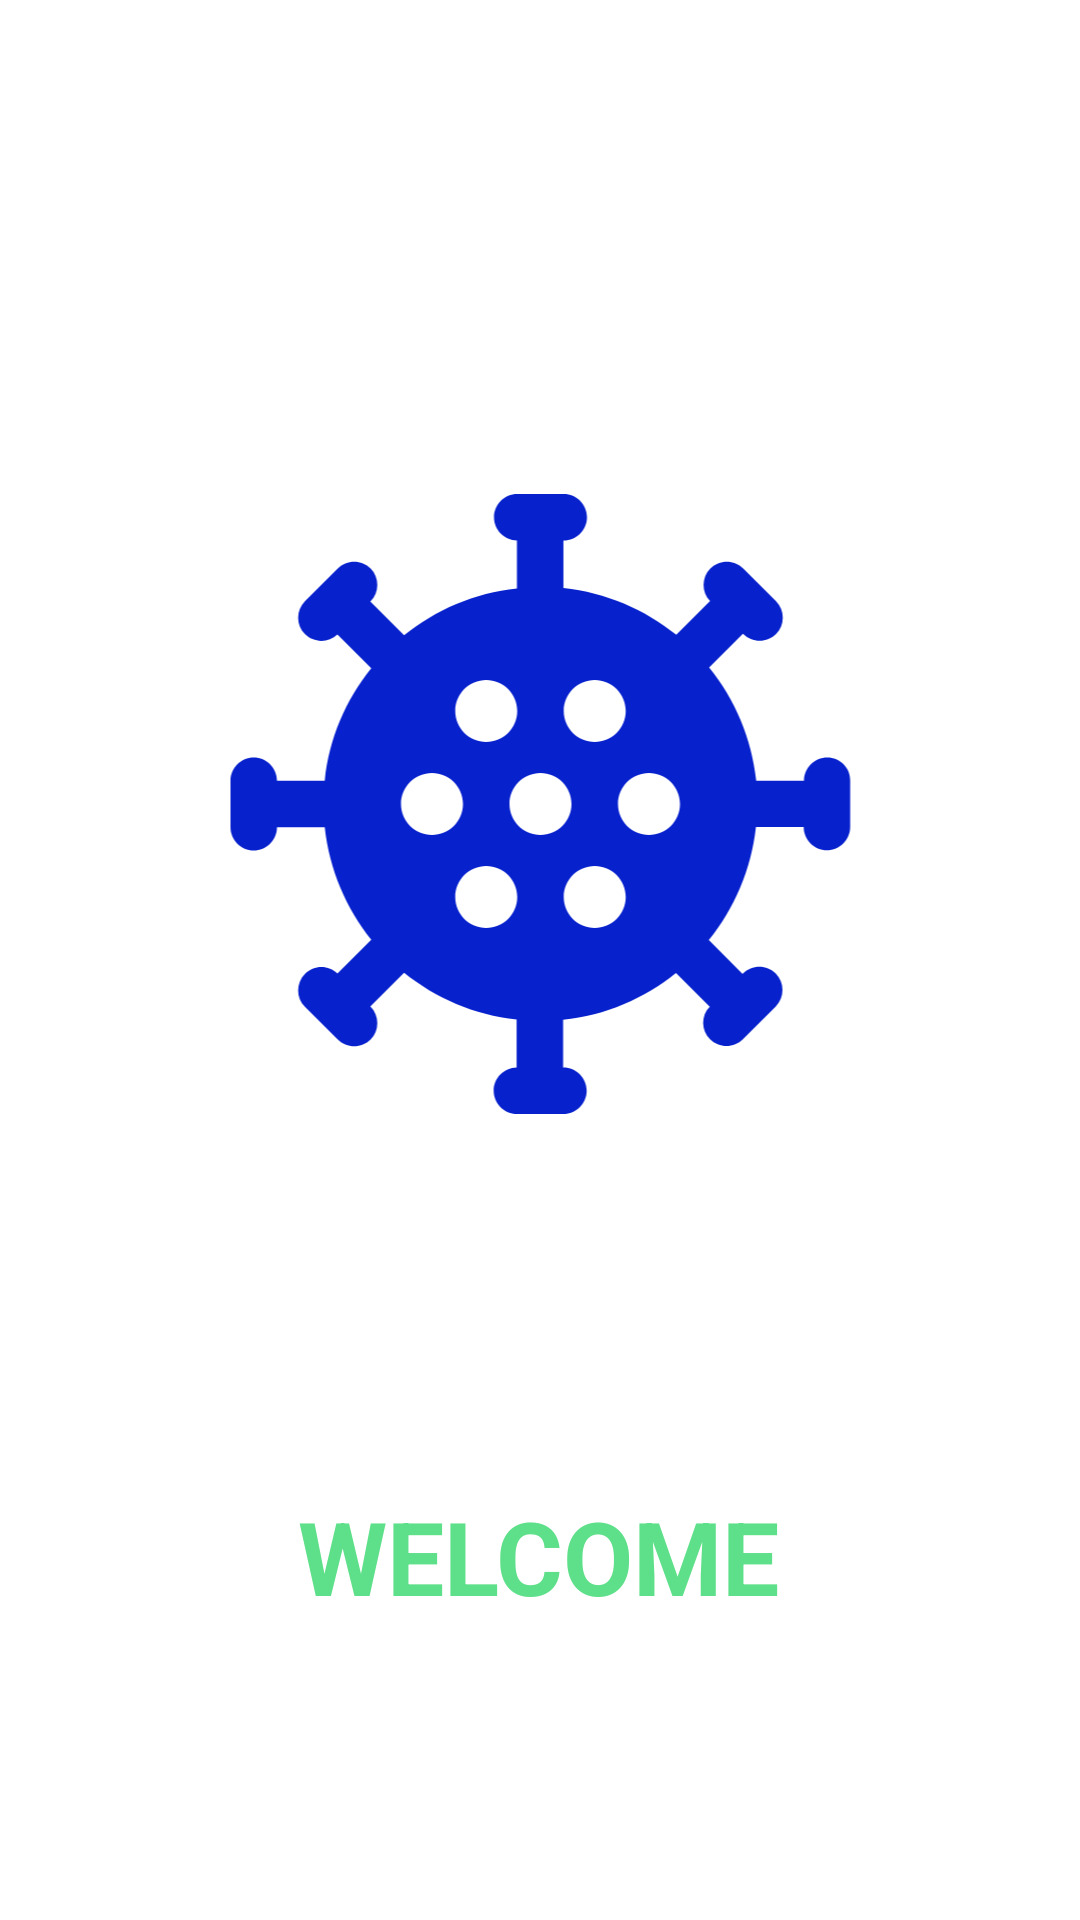

Reconstruct the res/layout file that produces this screen, plus the resources it refers to.
<!-- AndroidManifest.xml: application theme Theme.CerebroCovid -->
<!-- res/layout/activity_main.xml -->
<?xml version="1.0" encoding="utf-8"?>
<androidx.constraintlayout.widget.ConstraintLayout xmlns:android="http://schemas.android.com/apk/res/android"
    xmlns:app="http://schemas.android.com/apk/res-auto"
    xmlns:tools="http://schemas.android.com/tools"
    android:layout_width="match_parent"
    android:layout_height="match_parent"
    tools:context=".MainActivity">

    <ImageView
        android:id="@+id/imageView"
        android:layout_width="261dp"
        android:layout_height="248dp"
        android:layout_marginTop="144dp"
        app:layout_constraintEnd_toEndOf="parent"
        app:layout_constraintStart_toStartOf="parent"
        app:layout_constraintTop_toTopOf="parent"
        app:srcCompat="@drawable/ic_baseline_coronavirus_24" />

    <TextView
        android:id="@+id/textView"
        android:layout_width="wrap_content"
        android:layout_height="wrap_content"
        android:layout_marginTop="104dp"
        android:text="WELCOME"
        android:textColor="#5EDF89"
        android:textSize="34sp"
        android:textStyle="bold"
        app:layout_constraintBottom_toBottomOf="parent"
        app:layout_constraintEnd_toEndOf="parent"
        app:layout_constraintHorizontal_bias="0.498"
        app:layout_constraintStart_toStartOf="parent"
        app:layout_constraintTop_toBottomOf="@+id/imageView"
        app:layout_constraintVertical_bias="0.0" />
</androidx.constraintlayout.widget.ConstraintLayout>
<!-- resources referenced by this layout -->
<resources>
  <!-- drawable ic_baseline_coronavirus_24: vector/xml drawable (drawable, 2307 chars, omitted) -->
  <style name="Theme.CerebroCovid" parent="Theme.MaterialComponents.DayNight.NoActionBar">
          
          <item name="colorPrimary">@color/purple_500</item>
          <item name="colorPrimaryVariant">@color/purple_700</item>
          <item name="colorOnPrimary">@color/white</item>
          
          <item name="colorSecondary">@color/teal_200</item>
          <item name="colorSecondaryVariant">@color/teal_700</item>
          <item name="colorOnSecondary">@color/black</item>
          
          <item name="android:statusBarColor" tools:targetApi="l">?attr/colorPrimaryVariant</item>
          
      </style>
  <!-- not gathered from this repository: default colours our renderer supplied (Android Studio template values) -->
  <color name="purple_500">#FF6200EE</color>
  <color name="purple_700">#FF3700B3</color>
  <color name="teal_200">#FF03DAC5</color>
  <color name="teal_700">#FF018786</color>
  <color name="black">#FF000000</color>
  <color name="white">#FFFFFFFF</color>
</resources>
